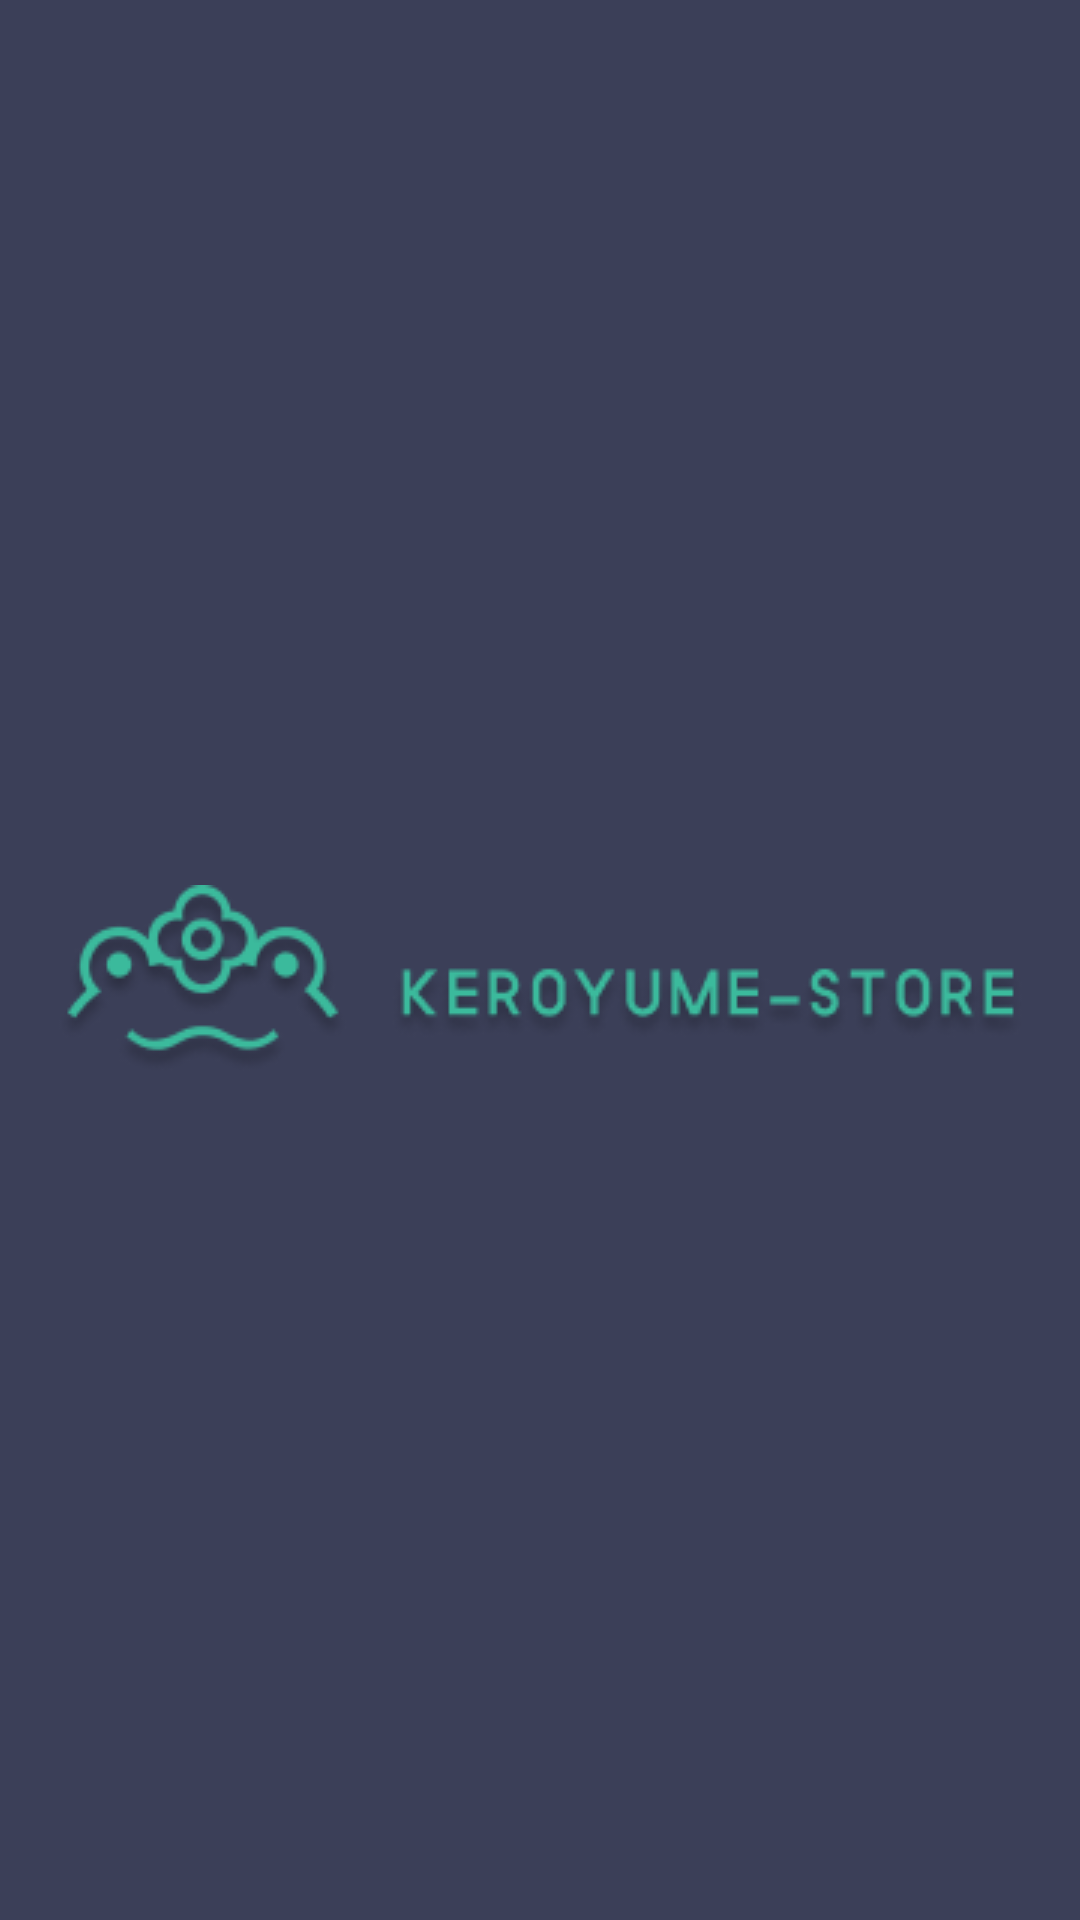

The Android layout XML behind this screen, and the referenced resources:
<!-- AndroidManifest.xml: application theme Theme.LectorKeroyume -->
<!-- res/layout/activity_splash_screen.xml -->
<?xml version="1.0" encoding="utf-8"?>
<androidx.constraintlayout.widget.ConstraintLayout xmlns:android="http://schemas.android.com/apk/res/android"
    xmlns:app="http://schemas.android.com/apk/res-auto"
    xmlns:tools="http://schemas.android.com/tools"
    android:id="@+id/main"
    android:layout_width="match_parent"
    android:layout_height="match_parent"
    tools:context=".SplashScreen"
    android:background="@color/keroyumeblue"
    >

    <ImageView
        android:id="@+id/logoImageView"
        android:layout_width="wrap_content"
        android:layout_height="150dp"
        android:layout_centerHorizontal="true"
        android:layout_marginTop="100dp"
        android:src="@drawable/logo"
        app:layout_constraintBottom_toBottomOf="parent"
        app:layout_constraintEnd_toEndOf="parent"
        app:layout_constraintStart_toStartOf="parent"
        app:layout_constraintTop_toTopOf="parent"
        app:layout_constraintVertical_bias="0.395"
        tools:ignore="MissingConstraints" />


</androidx.constraintlayout.widget.ConstraintLayout>
<!-- resources referenced by this layout -->
<resources>
  <color name="keroyumeblue">#3b3f58</color>
  <!-- drawable logo: png bitmap (drawable, 17211 bytes) -->
  <style name="Theme.LectorKeroyume" parent="Base.Theme.LectorKeroyume" />
  <style name="Base.Theme.LectorKeroyume" parent="Theme.Material3.DayNight.NoActionBar">
          
          
      </style>
</resources>
